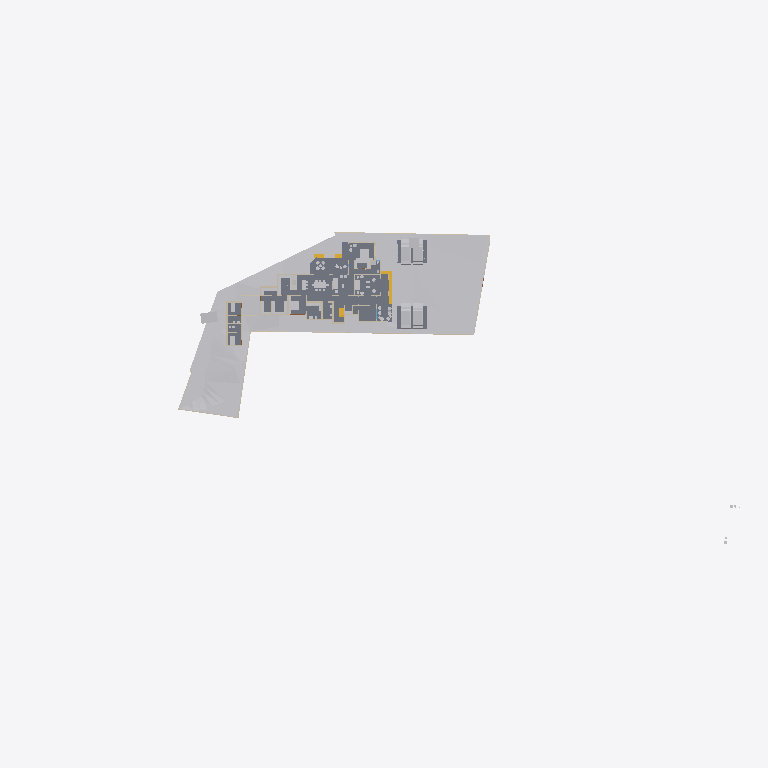
Plan cut of the same IFC building model at storey 'Road Level' (level 0.00 m, cut at 1.40 m), seen from above with north up, elements coloured by IFC class: 25 other elements (light grey), 18 walls (beige), 6 slabs (grey), 3 stair flights (yellow). Cut surfaces are drawn darker.
Extent 141.3 m × 63.5 m × 37.0 m (x, y, z). Storeys (8): Road Level at 0.00 m; GF at 0.00 m; Concept at 0.00 m; Existing at 0.00 m; Roof at 0.00 m; Area at 0.00 m; Car Porch at 0.00 m; FF at 3.85 m. Elements (407): 130 IfcWall, 117 IfcFurniture, 39 IfcDoor, 24 IfcSanitaryTerminal, 23 IfcSlab, 22 IfcWindow, 13 IfcColumn, 9 IfcBuildingElementProxy, 9 IfcShadingDevice, 7 IfcStairFlight, 4 IfcRoof, 4 IfcVehicle.

HEADER;
FILE_DESCRIPTION(('ViewDefinition[DesignTransferView]'),'2;1');
FILE_NAME('Jailani.ifc','2026-03-13T08:49:56+05:30',(''),(''),'IfcOpenShell 0.8.5-alpha260121','Bonsai 0.8.5-alpha260121-84d55d8','Nobody');
FILE_SCHEMA(('IFC4X3'));
ENDSEC;
DATA;
#1=IFCPROJECT('1rEyq$MlvDVO9q4X_6O_vh',$,'My Project',$,$,$,$,(#14,#26),#9);
#31=IFCSITE('2ymv4STDrDCBgdvlSnG91s',$,'My Site',$,$,#54,$,$,$,(8,52,49,300000),(76,38,36,300000),20.0,$,$);
#37=IFCBUILDING('0WCwdFWaT3fvN6dYFJV0G3',$,'My Building',$,$,#60,$,$,$,$,$,$);
#43=IFCBUILDINGSTOREY('3glIUxBxj019WI9WL2_LBp',$,'Road Level',$,$,#66,$,$,$,$);
#2091=IFCBUILDINGSTOREY('0gksAyAJzF1eVdNHxF82jx',$,'GF',$,$,#203992,$,$,$,$);
#9684=IFCBUILDINGSTOREY('0GW8AoQ6z9OfFkHNDnUrmB',$,'FF',$,$,#226409,$,$,$,$);
#36449=IFCBUILDINGSTOREY('08MXqDc890wx$ikiXcsfjl',$,'Concept',$,$,#36465,$,$,$,$);
#37612=IFCBUILDINGSTOREY('3FqJSqHaz8MQtwN4CzJUgT',$,'Existing',$,$,#37627,$,$,$,$);
#39460=IFCBUILDINGSTOREY('2$v9ldK6P2VucsJp$wo$TV',$,'Roof',$,$,#39475,$,$,$,$);
#119304=IFCBUILDINGSTOREY('0qBaI9Ey94591kdt6C2Jnr',$,'Area',$,$,#119319,$,$,$,$);
#129129=IFCBUILDINGSTOREY('3kIur_wS960wa7BjgB$p1C',$,'Car Porch',$,$,#129145,$,$,$,$);
#1788=IFCGEOGRAPHICELEMENT('2G7_FUH1TFnfA2p0BceQCt',$,'Site',$,$,#266545,#1804,$,.TERRAIN.);
#255350=IFCGEOGRAPHICELEMENT('3I2l3N4uT8a8VDaNiA8lub',$,'Earthfill',$,$,#257428,#255351,$,.TERRAIN.);
#4726=IFCSLAB('2FiUBYKgX14Ok5pfpzPww9',$,'Ground Floor',$,$,#251046,#4737,$,$);
#100712=IFCSLAB('1DsvWWCbL7cANGjESzliI9',$,'Ground Floor Verandah',$,$,#156011,#100733,$,$);
#219416=IFCSLAB('1AAhloHkHFWRkhjfKq1PUs',$,'Slab',$,$,#259773,#219437,$,$);
#243411=IFCSLAB('0XExs70JbAsOb335bjnD$T',$,'Ground Floor Sitout',$,$,#250211,#243430,$,$);
#257159=IFCVEHICLE('141W$vyQD1ogrQXmHA2jBF',$,'Vehicle',$,$,#265212,#257174,$,$);
#257129=IFCVEHICLE('39VDetaJPBlQW_NtKKVksN',$,'Vehicle',$,$,#265207,#257144,$,$);
#154162=IFCVEHICLE('0N$2t9_e9DZwiKoEMbUbZK',$,'Vehicle',$,$,#228218,#154175,$,$);
#225017=IFCSLAB('1Qc2awMQfDD8pfi3Klqlbg',$,'Ground Floor Carporch 1car',$,$,#265202,#225038,$,$);
#145566=IFCVEHICLE('0GR5tKgTv9_RA8i68F_qsM',$,'Vehicle',$,$,#228213,#145579,$,$);
#151238=IFCSLAB('1TDJ9z8DHBV90YLwAbkjL$',$,'Ground Floor Carporch 2car',$,$,#228208,#151259,$,$);
#4239=IFCBUILDINGELEMENTPROXY('3q7lNd2p17oe3AMat8N37d',$,'Toilet 2',$,$,#81645,#4249,$,.COMPLEX.);
#48553=IFCFURNITURE('2Ze14ZEU9CiBG9_AhI5DIZ',$,'Furniture',$,$,#227109,#48562,$,$);
#4250=IFCBUILDINGELEMENTPROXY('3toYnKI0v7vRY5ZvUmLVDd',$,'Toilet1',$,$,#81650,#4260,$,.COMPLEX.);
#55484=IFCFURNITURE('3TkWbzkAX1QAVy26F4DON4',$,'Furniture',$,$,#242544,#55497,$,$);
#231998=IFCSTAIRFLIGHT('3u1AF4LOj1QfQjIKdaADSR',$,'StairFlight',$,$,#251634,#232177,$,2,1,0.150000005960464,0.0900000035762787,.STRAIGHT.);
#55457=IFCFURNITURE('0V6hxvZwXE6hVLVUBmKQZG',$,'Furniture',$,$,#258896,#55466,$,$);
#2632=IFCWALL('1hiIP0I5r0ZAybbUAFoviW',$,'Wall',$,$,#266625,#2638,$,$);
#3190=IFCWALL('193oymhqH3WPw9ieWVOFsJ',$,'Wall',$,$,#266555,#3201,$,$);
#211619=IFCWALL('0GEX5P4U9BQufRWTvvAWVU',$,'Wall',$,$,#266600,#211630,$,$);
#48220=IFCFURNITURE('1QWqY1IIrEJwc5UsSxSNE6',$,'Furniture',$,$,#244747,#48233,$,$);
#2407=IFCWALL('1wqYISk15EtxPgF1WYwVVh',$,'Wall',$,$,#266635,#2413,$,$);
#259287=IFCFURNITURE('15zaMt35LB7hlKDgLTlKH0',$,'Furniture',$,$,#259370,#259298,$,$);
#89686=IFCFURNITURE('13ALM621n4AfCK13kNr2ii',$,'Furniture',$,$,#242093,#89699,$,$);
#219453=IFCFURNITURE('2wi43uVUHB$fvvoXLnbFGQ',$,'Furniture',$,$,#264728,#219793,$,$);
#248524=IFCSTAIRFLIGHT('1BmzoxccPEGOGh0HSuKGo4',$,'StairFlight',$,$,#251877,#248542,$,8,7,0.164635002613068,0.164918094873428,.STRAIGHT.);
#259262=IFCFURNITURE('2VEhqUzPv0i99OWwMvgph8',$,'Furniture',$,$,#259329,#259273,$,$);
#230763=IFCWALL('3ruAgi0$X4th8uNtjDFU0l',$,'Wall',$,$,#262587,#230776,$,$);
#173424=IFCWALL('16q52yTqr2xR_6DQDiDOs_',$,'Wall',$,$,#236007,#173436,$,$);
#229585=IFCWALL('363bzwyLT6ghaTgHiVcG1Z',$,'Wall',$,$,#262398,#229598,$,$);
#167059=IFCWALL('1r56qalJn1guoRzVv9juFo',$,'Wall',$,$,#264252,#167071,$,$);
#168053=IFCWALL('3M5zxzEmT2XfzjJzyz7DGC',$,'Wall',$,$,#251916,#168065,$,$);
#2607=IFCWALL('0hLi5deXP5Zfo$NOtNZznY',$,'Wall',$,$,#266565,#2613,$,$);
#56164=IFCFURNITURE('1NDOqTkPT45hXxPi7JQfG6',$,'Furniture',$,$,#227574,#56175,$,$);
#2457=IFCWALL('38EbZ7mAL5TfofCc1aVwCP',$,'Wall',$,$,#266580,#2463,$,$);
#151928=IFCSTAIRFLIGHT('0LqorNZl19hfMgdBsGJn64',$,'StairFlight',$,$,#264748,#151941,$,2,1,0.150000005960464,0.0900000035762787,.STRAIGHT.);
#261985=IFCFURNITURE('0adGxBs7nB3Rj0vOZ6ZYDg',$,'Furniture',$,$,#262024,#261996,$,$);
#231070=IFCFURNITURE('21TEvtg35CVh5sliQzQktT',$,'Furniture',$,$,#264733,#231083,$,$);
#158962=IFCWALL('24bCON1JDEwhGT_2QXEr30',$,'Wall',$,$,#265898,#158974,$,$);
#2381=IFCWALL('2ukC8AQQP85Rb_ZeT84bZY',$,'Wall',$,$,#266630,#2388,$,$);
#161776=IFCFURNITURE('0v_OHJ2p94wx9DIPdDDMc$',$,'Furniture',$,$,#259860,#161787,$,$);
#175500=IFCWALL('3Hpizw_ZP7CQToeTIF1g_M',$,'Wall',$,$,#240944,#175514,$,$);
#56246=IFCFURNITURE('2mj$BvRbP1f9_7V7W1oVwT',$,'Furniture',$,$,#259159,#56257,$,$);
#180754=IFCFURNITURE('17N7JqRKD0yBV$kWkW8Z6p',$,'Furniture',$,$,#260521,#180765,$,$);
#260206=IFCWALL('33$nxr3tH3A840w8YlwNlX',$,'Wall',$,$,#260300,#260229,$,$);
#170150=IFCFURNITURE('3Rxkd7cnT41hhyDoPSnoDn',$,'Furniture',$,$,#261984,#170161,$,$);
#75333=IFCWALL('0QnQ$aShP6ifk0P98FmQv4',$,'Wall',$,$,#239451,#75344,$,$);
#259237=IFCFURNITURE('3zVIIbhOzD29j4ZKnattG$',$,'Furniture',$,$,#259344,#259248,$,$);
#3433=IFCWALL('2gqgdNokT89Rrmjq1x$gkt',$,'Wall',$,$,#266610,#3444,$,$);
#56306=IFCFURNITURE('1_EYla0VL98hdUWu1GNTXR',$,'Furniture',$,$,#259144,#56317,$,$);
#185235=IFCWALL('3$hjpD4uv8lejQEN1Fheqk',$,'Wall',$,$,#265860,#185246,$,$);
ENDSEC;
